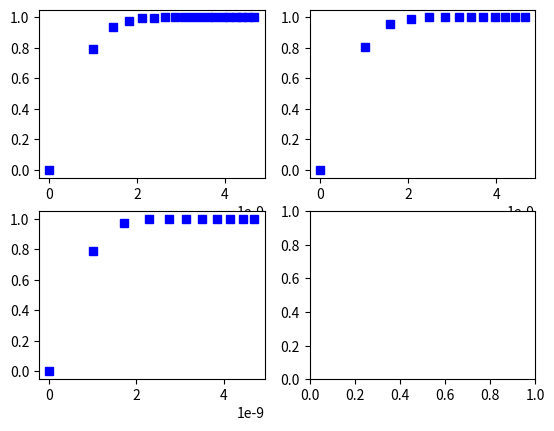

Reproduce this figure in Python.
import math
import numpy
import matplotlib.pyplot

def sig(x, h):
    return math.erf(math.sqrt(math.pi)/2 * x / h)

def dsig(x, h):
    return 1 / h * math.exp(-math.pi * x * x / h / h / 4)

def ddsig(x, h):
    return -0.5 * math.pi * x / math.pow(h,3) * math.exp(-math.pi * x * x / h / h / 4)

def get_residual(x, h, f):
    return (f - sig(x,h))

def get_jacobian(x, h):
    return (-dsig(x,h))

def get_second_jacobian(x,h):
    return (-ddsig(x,h))

regularization_parameter  = 1e-9
solution                  = 1e-3
value_at_solution         = sig(solution, regularization_parameter)
initial_guess             = 0
constant                  = 1e-10
trial_solution            = initial_guess
convergence               = False
iteration                 = 0
max_n_iteration           = 50
old_residual              = 0
absolute_tolerance        = 1e-8
solution_history = numpy.array([trial_solution])

fig, axs = matplotlib.pyplot.subplots(2, 2)

residual = get_residual(trial_solution,
                        regularization_parameter,
                        value_at_solution)

print(f"r({int(iteration)}) = {residual:e}")

while (not convergence):
  iteration = iteration + 1

  old_residual = residual

  residual = get_residual(trial_solution,
                          regularization_parameter,
                          value_at_solution)

  jacobian = get_jacobian(trial_solution, regularization_parameter)

  step = residual / jacobian

  trial_solution = trial_solution - step

  solution_history = numpy.append(solution_history, [trial_solution])

  residual = get_residual(trial_solution,
                          regularization_parameter,
                          value_at_solution)

  convergence_rate =  0.

  if (iteration > 1):
    convergence_rate = math.log(residual) / math.log(old_residual)

  print(f"x_n({int(iteration)}) = {step:e}, r({int(iteration)}) = {residual:e}, C-Rate = {convergence_rate}")

  if (residual < absolute_tolerance):
      print("Absolute tolerance reached")
      convergence = True

  if (iteration == max_n_iteration):
      print("Maximum number of iterations reached")
      break

value_history = \
  numpy.array([sig(i, regularization_parameter) \
                for i in solution_history])

axs[0,0].plot(solution_history, value_history, 'bs')

constant                  = 1e-10
trial_solution            = initial_guess
old_trial_solution        = initial_guess
convergence               = False
iteration                 = 0
old_residual              = 0
solution_history = numpy.array([trial_solution])

residual = get_residual(trial_solution,
                        regularization_parameter,
                        value_at_solution)

print(f"r({int(iteration)}) = {residual:e}")

while (not convergence):
  iteration = iteration + 1

  old_residual            = residual
  old_old_trial_solution  = old_trial_solution
  old_trial_solution      = trial_solution

  if (iteration > 2):
     constant = old_old_trial_solution


  residual = get_residual(trial_solution,
                          regularization_parameter,
                          value_at_solution)

  residual_c = get_residual(constant,
                            regularization_parameter,
                            value_at_solution)

  jacobian = get_jacobian(trial_solution, regularization_parameter)

  trial_solution = trial_solution - \
                   (trial_solution - constant) * residual / \
                   (residual - (trial_solution - constant) * jacobian * \
                   residual_c / (residual - residual_c))

  solution_history = numpy.append(solution_history, [trial_solution])

  residual = get_residual(trial_solution,
                          regularization_parameter,
                          value_at_solution)

  convergence_rate =  0.

  if (iteration > 1):
    convergence_rate = math.log(residual) / math.log(old_residual)

  print(f"r({int(iteration)}) = {residual:e}, C-Rate = {convergence_rate}")

  if (residual < absolute_tolerance):
      print("Absolute tolerance reached")
      convergence = True

  if (iteration == max_n_iteration):
      print("Maximum number of iterations reached")
      break

value_history = \
  numpy.array([sig(i, regularization_parameter) \
                for i in solution_history])

axs[0,1].plot(solution_history, value_history, 'bs')

trial_solution            = initial_guess
old_trial_solution        = initial_guess
convergence               = False
iteration                 = 0
old_residual              = 0
solution_history = numpy.array([trial_solution])

residual = get_residual(trial_solution,
                        regularization_parameter,
                        value_at_solution)

print(f"r({int(iteration)}) = {residual:e}")

while (not convergence):
  iteration = iteration + 1

  old_residual            = residual
  old_trial_solution      = trial_solution

  residual = get_residual(trial_solution,
                          regularization_parameter,
                          value_at_solution)

  jacobian = get_jacobian(trial_solution, regularization_parameter)

  second_jacobian = get_second_jacobian(trial_solution, regularization_parameter)

  trial_solution = trial_solution - \
                   (residual / jacobian) /  \
                   (1 - residual * second_jacobian / 2 / jacobian / jacobian)

  solution_history = numpy.append(solution_history, [trial_solution])

  residual = get_residual(trial_solution,
                          regularization_parameter,
                          value_at_solution)

  convergence_rate =  0.

  if (iteration > 1):
    convergence_rate = math.log(residual) / math.log(old_residual)

  print(f"r({int(iteration)}) = {residual:e}, C-Rate = {convergence_rate}")

  if (residual < absolute_tolerance):
      print("Absolute tolerance reached")
      convergence = True

  if (iteration == max_n_iteration):
      print("Maximum number of iterations reached")
      break

value_history = \
  numpy.array([sig(i, regularization_parameter) \
                for i in solution_history])

axs[1,0].plot(solution_history, value_history, 'bs')

matplotlib.pyplot.show()
